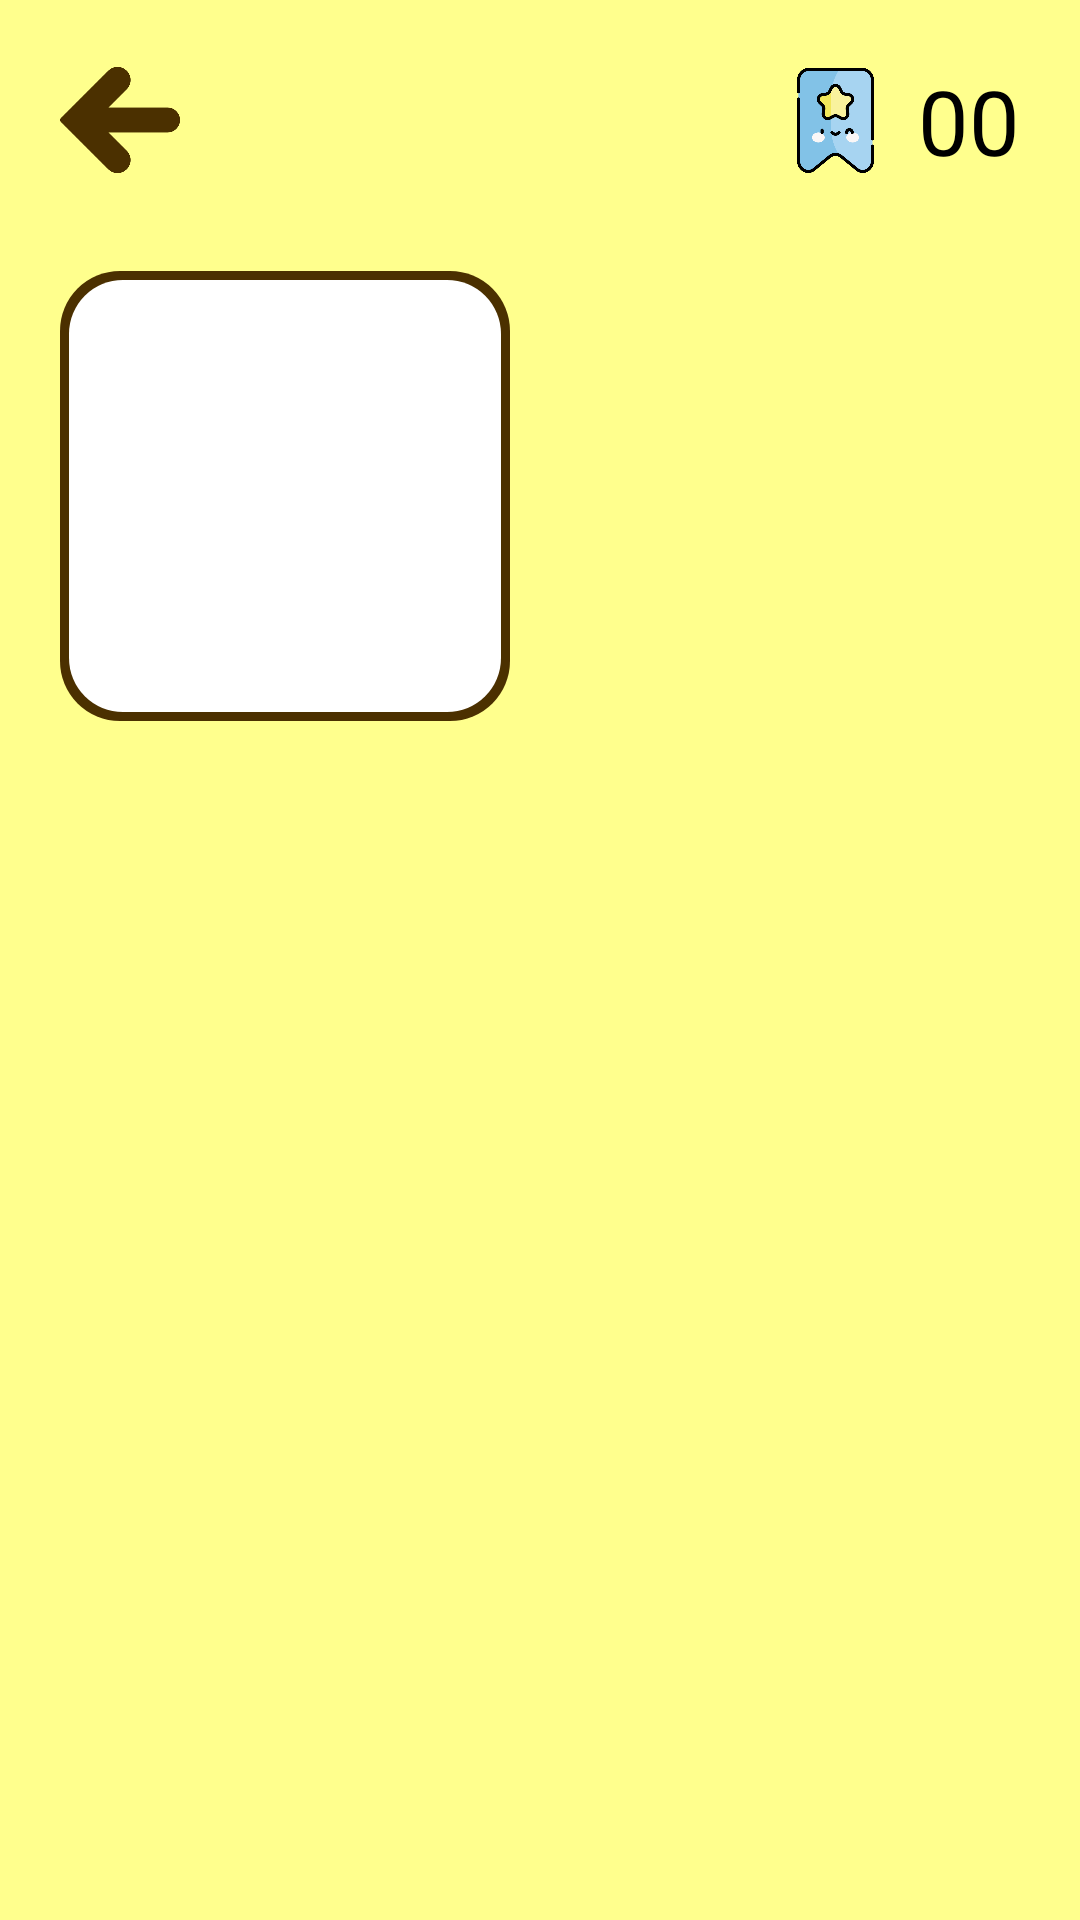

This screen was rendered from an Android layout file. Write that file and the resources it references.
<!-- AndroidManifest.xml: application theme AppTheme.Splash -->
<!-- res/layout/activity_shop.xml -->
<?xml version="1.0" encoding="utf-8"?>
<RelativeLayout xmlns:android="http://schemas.android.com/apk/res/android"
    xmlns:tools="http://schemas.android.com/tools"
    android:background="@color/background_color"
    android:layout_width="match_parent"
    android:layout_height="match_parent"
    tools:context=".ShopActivity">

    <RelativeLayout
        android:id="@+id/top_bar"
        android:layout_width="match_parent"
        android:layout_height="wrap_content"
        android:padding="20dp">

        <ImageView
            android:id="@+id/btn_back"
            android:layout_width="40dp"
            android:layout_height="40dp"
            android:layout_alignParentStart="true"
            android:layout_centerVertical="true"
            android:src="@drawable/previous" />

        <LinearLayout
            android:layout_width="wrap_content"
            android:layout_height="wrap_content"
            android:layout_alignParentEnd="true"
            android:orientation="horizontal">

            <ImageView
                android:id="@+id/bookmark_icon"
                android:layout_width="35dp"
                android:layout_height="35dp"
                android:layout_gravity="center_vertical"
                android:src="@drawable/bookmark" />

            <TextView
                android:id="@+id/bookmark_count"
                android:layout_width="wrap_content"
                android:layout_height="wrap_content"
                android:text="00"
                android:textSize="30sp"
                android:textColor="@android:color/black"
                android:layout_marginStart="10dp" />
        </LinearLayout>
    </RelativeLayout>

    <LinearLayout
        android:id="@+id/current_character_info"
        android:layout_width="match_parent"
        android:layout_height="wrap_content"
        android:layout_below="@id/top_bar"
        android:orientation="horizontal"
        android:paddingHorizontal="20dp"
        android:paddingVertical="10dp">

        <ImageView
            android:id="@+id/current_character_image"
            android:layout_width="150dp"
            android:layout_height="150dp"
            android:layout_marginEnd="20dp"
            android:background="@drawable/character_background"/>

        <LinearLayout
            android:layout_width="0dp"
            android:layout_height="wrap_content"
            android:layout_weight="1"
            android:layout_marginTop="20dp"
            android:orientation="vertical">

            <TextView
                android:id="@+id/current_character_name"
                android:layout_width="wrap_content"
                android:layout_height="wrap_content"
                android:text=""
                android:textSize="36sp"
                android:textColor="@color/brown" />

            <TextView
                android:id="@+id/current_character_description"
                android:layout_width="wrap_content"
                android:layout_height="wrap_content"
                android:text=""
                android:textSize="24sp"
                android:textColor="@android:color/black"
                android:layout_marginTop="10dp" />
        </LinearLayout>
    </LinearLayout>

    <ScrollView
        android:layout_width="match_parent"
        android:layout_height="0dp"
        android:layout_below="@id/current_character_info"
        android:layout_alignParentBottom="true"
        android:paddingTop="10dp"
        android:paddingHorizontal="20dp">

        <LinearLayout
            android:id="@+id/character_list"
            android:layout_width="match_parent"
            android:layout_height="wrap_content"
            android:orientation="vertical">
        </LinearLayout>
    </ScrollView>
</RelativeLayout>
<!-- resources referenced by this layout -->
<resources>
  <color name="background_color">#FFFF8D</color>
  <color name="brown">#4B3000</color>
  <!-- drawable bookmark: png bitmap (drawable, 25738 bytes) -->
  <!-- drawable character_background (drawable) -->
  <?xml version="1.0" encoding="utf-8"?>
  <layer-list xmlns:android="http://schemas.android.com/apk/res/android">
      <item>
          <shape android:shape="rectangle">
              <solid android:color="@color/brown" />
              <corners android:radius="20dp" />
          </shape>
      </item>
      <item android:top="3dp" android:bottom="3dp" android:left="3dp" android:right="3dp">
          <shape android:shape="rectangle">
              <solid android:color="#FFFFFF" />
              <corners android:radius="18dp" />
          </shape>
      </item>
  </layer-list>
  <!-- drawable previous: png bitmap (drawable, 7089 bytes) -->
  <style name="AppTheme.Splash" parent="Theme.SplashScreen">
          <item name="windowSplashScreenBackground">@color/basic</item>
          <item name="windowSplashScreenAnimationDuration">1000</item>
          <item name="postSplashScreenTheme">@style/Base.Theme.Eye_reading</item>
      </style>
  <color name="basic">#FFD600</color>
  <style name="Base.Theme.Eye_reading" parent="Theme.AppCompat.Light.DarkActionBar">
          
          <item name="colorPrimary">#FFD600</item>
      </style>
</resources>
